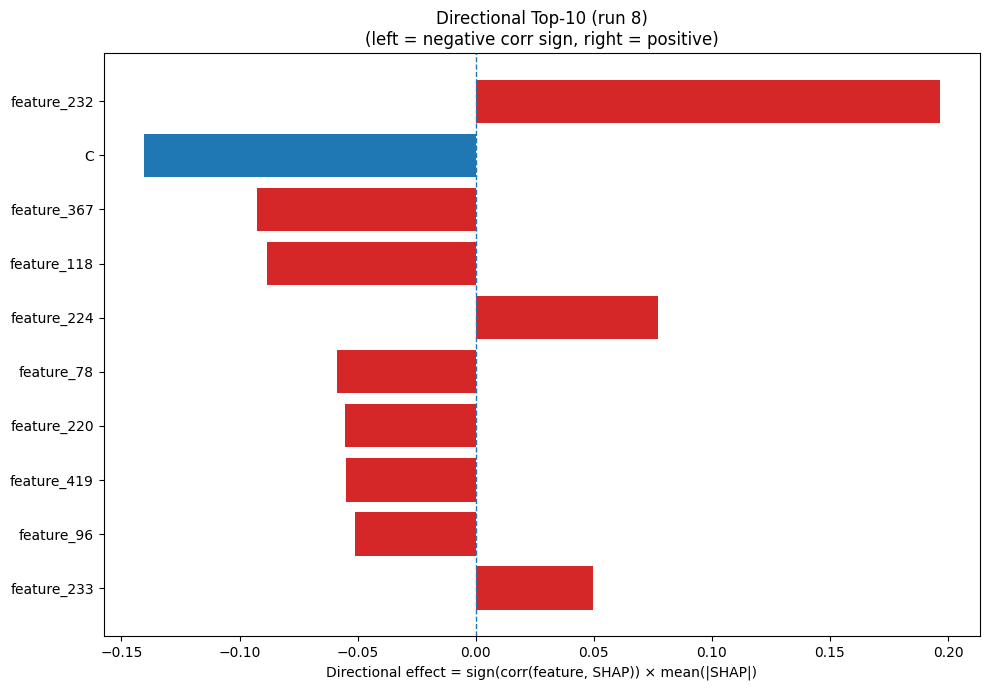

Values plotted in this chart, from the file beside it:
Index, Feature, CorrSign, MeanAbsSHAP, DirectionalEffect
232, feature_232, 1.0, 0.1967, 0.1967
1, C, -1.0, 0.1407, -0.1407
367, feature_367, -1.0, 0.09277, -0.09277
118, feature_118, -1.0, 0.08822, -0.08822
224, feature_224, 1.0, 0.07727, 0.07727
78, feature_78, -1.0, 0.05892, -0.05892
220, feature_220, -1.0, 0.05553, -0.05553
419, feature_419, -1.0, 0.05492, -0.05492
96, feature_96, -1.0, 0.05098, -0.05098
233, feature_233, 1.0, 0.04978, 0.04978
89, feature_89, -1.0, 0.04964, -0.04964
466, feature_466, -1.0, 0.04442, -0.04442
214, feature_214, -1.0, 0.04163, -0.04163
39, feature_39, 1.0, 0.04104, 0.04104
284, feature_284, 1.0, 0.0406, 0.0406
181, feature_181, 1.0, 0.03802, 0.03802
326, feature_326, 1.0, 0.03701, 0.03701
274, feature_274, 1.0, 0.03699, 0.03699
162, feature_162, 1.0, 0.03572, 0.03572
57, feature_57, 1.0, 0.03541, 0.03541
111, feature_111, 1.0, 0.03278, 0.03278
464, feature_464, 1.0, 0.03174, 0.03174
15, S, -1.0, 0.02917, -0.02917
146, feature_146, 1.0, 0.02801, 0.02801
22, SS3_C, -1.0, 0.02703, -0.02703
116, feature_116, -1.0, 0.02588, -0.02588
406, feature_406, -1.0, 0.02584, -0.02584
219, feature_219, 1.0, 0.02462, 0.02462
436, feature_436, 1.0, 0.02462, 0.02462
136, feature_136, -1.0, 0.02438, -0.02438
443, feature_443, -1.0, 0.02243, -0.02243
479, feature_479, 1.0, 0.02233, 0.02233
356, feature_356, 1.0, 0.02131, 0.02131
2, D, 1.0, 0.02106, 0.02106
269, feature_269, -1.0, 0.02093, -0.02093
160, feature_160, -1.0, 0.02068, -0.02068
169, feature_169, 1.0, 0.02031, 0.02031
317, feature_317, -1.0, 0.01969, -0.01969
217, feature_217, -1.0, 0.01941, -0.01941
335, feature_335, -1.0, 0.01843, -0.01843
359, feature_359, 1.0, 0.01602, 0.01602
45, feature_45, 1.0, 0.01569, 0.01569
163, feature_163, 1.0, 0.01486, 0.01486
360, feature_360, -1.0, 0.01484, -0.01484
294, feature_294, 1.0, 0.01452, 0.01452
210, feature_210, 1.0, 0.01443, 0.01443
107, feature_107, -1.0, 0.01424, -0.01424
304, feature_304, -1.0, 0.01403, -0.01403
256, feature_256, -1.0, 0.01372, -0.01372
235, feature_235, 1.0, 0.01341, 0.01341
361, feature_361, 1.0, 0.01315, 0.01315
282, feature_282, 1.0, 0.01294, 0.01294
185, feature_185, 1.0, 0.01281, 0.01281
316, feature_316, -1.0, 0.01278, -0.01278
363, feature_363, 1.0, 0.01218, 0.01218
387, feature_387, -1.0, 0.0121, -0.0121
225, feature_225, -1.0, 0.01207, -0.01207
126, feature_126, -1.0, 0.01204, -0.01204
187, feature_187, -1.0, 0.01195, -0.01195
184, feature_184, 1.0, 0.01185, 0.01185
... 420 more rows
